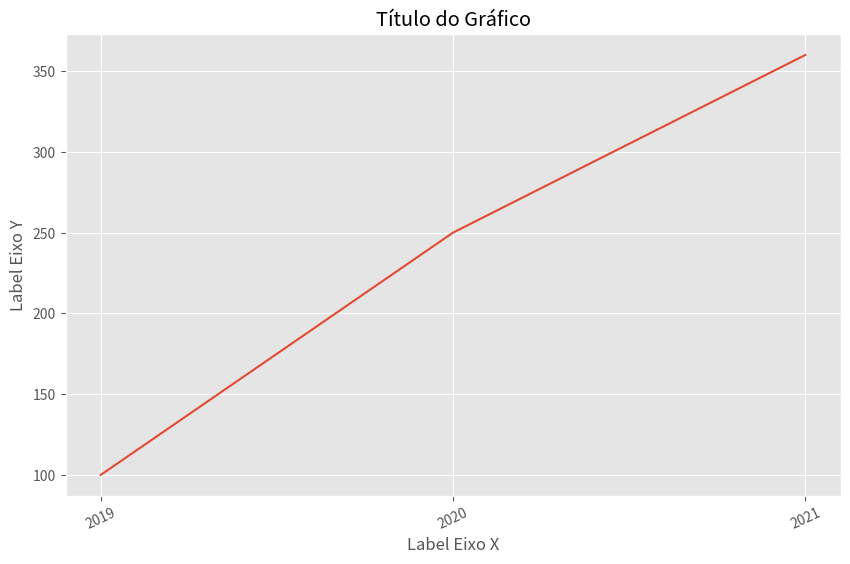
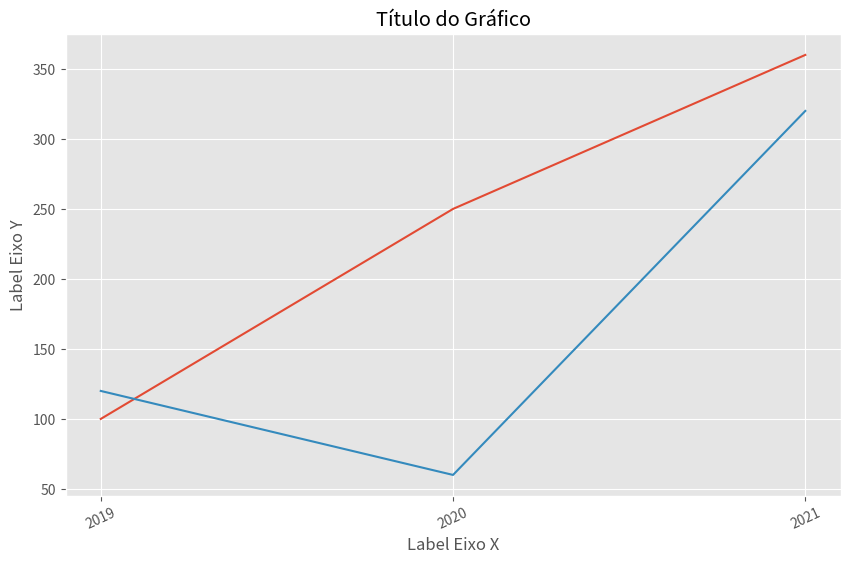
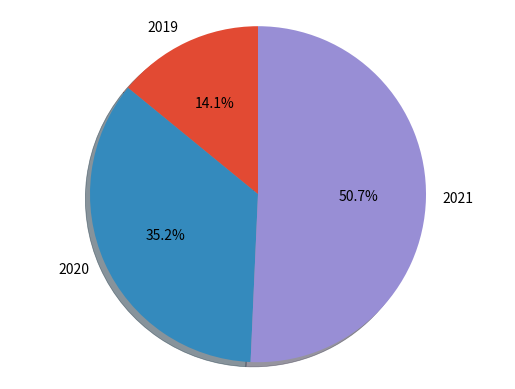

Here is the Python script that generated these plots, in order:
from matplotlib import pyplot as plt

def geraGraficoLinhas(listX=[], 
                      listY=[], 
                      listX2=None, 
                      listY2=None, 
                      labelX=None, 
                      labelY=None, 
                      legend=None,
                      title=None,
                      style='ggplot'):
    '''
    Função para Geração de Gráfico de Linhas

    Args:
        listX []: Lista com os dados do eixo X
        listY []: Lista com os dados do eixo Y
        listX2 []: Lista com os dados do eixo X (segunda série de dados)
        listY2 []: Lista com os dados do eixo Y (segunda série de dados)
        labelX []: Label do eixo X
        labelY []: Label do eixo Y
        legend []: Legenda do gráfico
        title (str): Título
        style (str): Stylo do Gráfico

    Return:
        Gráfico gerado através do matplotlib
    '''  
    plt.figure(figsize=(10, 6))
    plt.style.use(style) #DEFINIÇÃO DO STYLO DO GRÁFICO
    if title:
        plt.title(title) #DEFINIÇÃO DO TÍTULO
    
    if labelY:
        plt.ylabel(labelY) #LABEL DO EIXO XY

    if labelX:
        plt.xlabel(labelX) #LABEL DO EIXO Y

    plt.xticks(rotation=25) #ROTAÇÃO DO LABEL DO EIXO X
    if listX2 and listX2:
        plt.plot(listX, listY, listX2, listY2) #LISTAS COM OS DADOS P/ OS EIXOS X E Y DO GRÁFICO
    else:
        plt.plot(listX, listY) #LISTAS COM OS DADOS P/ OS EIXOS X E Y DO GRÁFICO
    
    if legend:
        plt.legend(legend)

    plt.show() #PLOT DO GRÁFICO

def geraGraficoPizza(listValues, listLabels, title=None):
    '''
    Função para Geração de Gráfico de Linhas

    Args:
        listValues []: Lista com os valores
        listLabels []: Lista com as labels
        title (str): Título

    Return:
        Gráfico gerado através do matplotlib
    '''    
    fig1, ax1 = plt.subplots()
    ax1.pie(listValues, 
            labels=listLabels, 
            autopct='%1.1f%%',
            shadow=True, 
            startangle=90)
    ax1.axis('equal')  # Equal aspect ratio ensures that pie is drawn as a circle.
    
    if title:
        plt.title(title)
        
    plt.show() #PLOT DO GRÁFICO

if __name__ == '__main__':
    listX = ['2019', '2020', '2021']
    listY = [100, 250, 360]
    
    geraGraficoLinhas(listX=listX, 
                      listY=listY, 
                      labelY='Label Eixo Y',
                      labelX='Label Eixo X',
                      title='Título do Gráfico'
                      )    

    listY2 = [120, 60, 320]
    geraGraficoLinhas(listX=listX, 
                      listY=listY, 
                      listX2=listX,
                      listY2=listY2,
                      labelY='Label Eixo Y',
                      labelX='Label Eixo X',
                      title='Título do Gráfico'
                      )  

    geraGraficoPizza(listY, listX)      